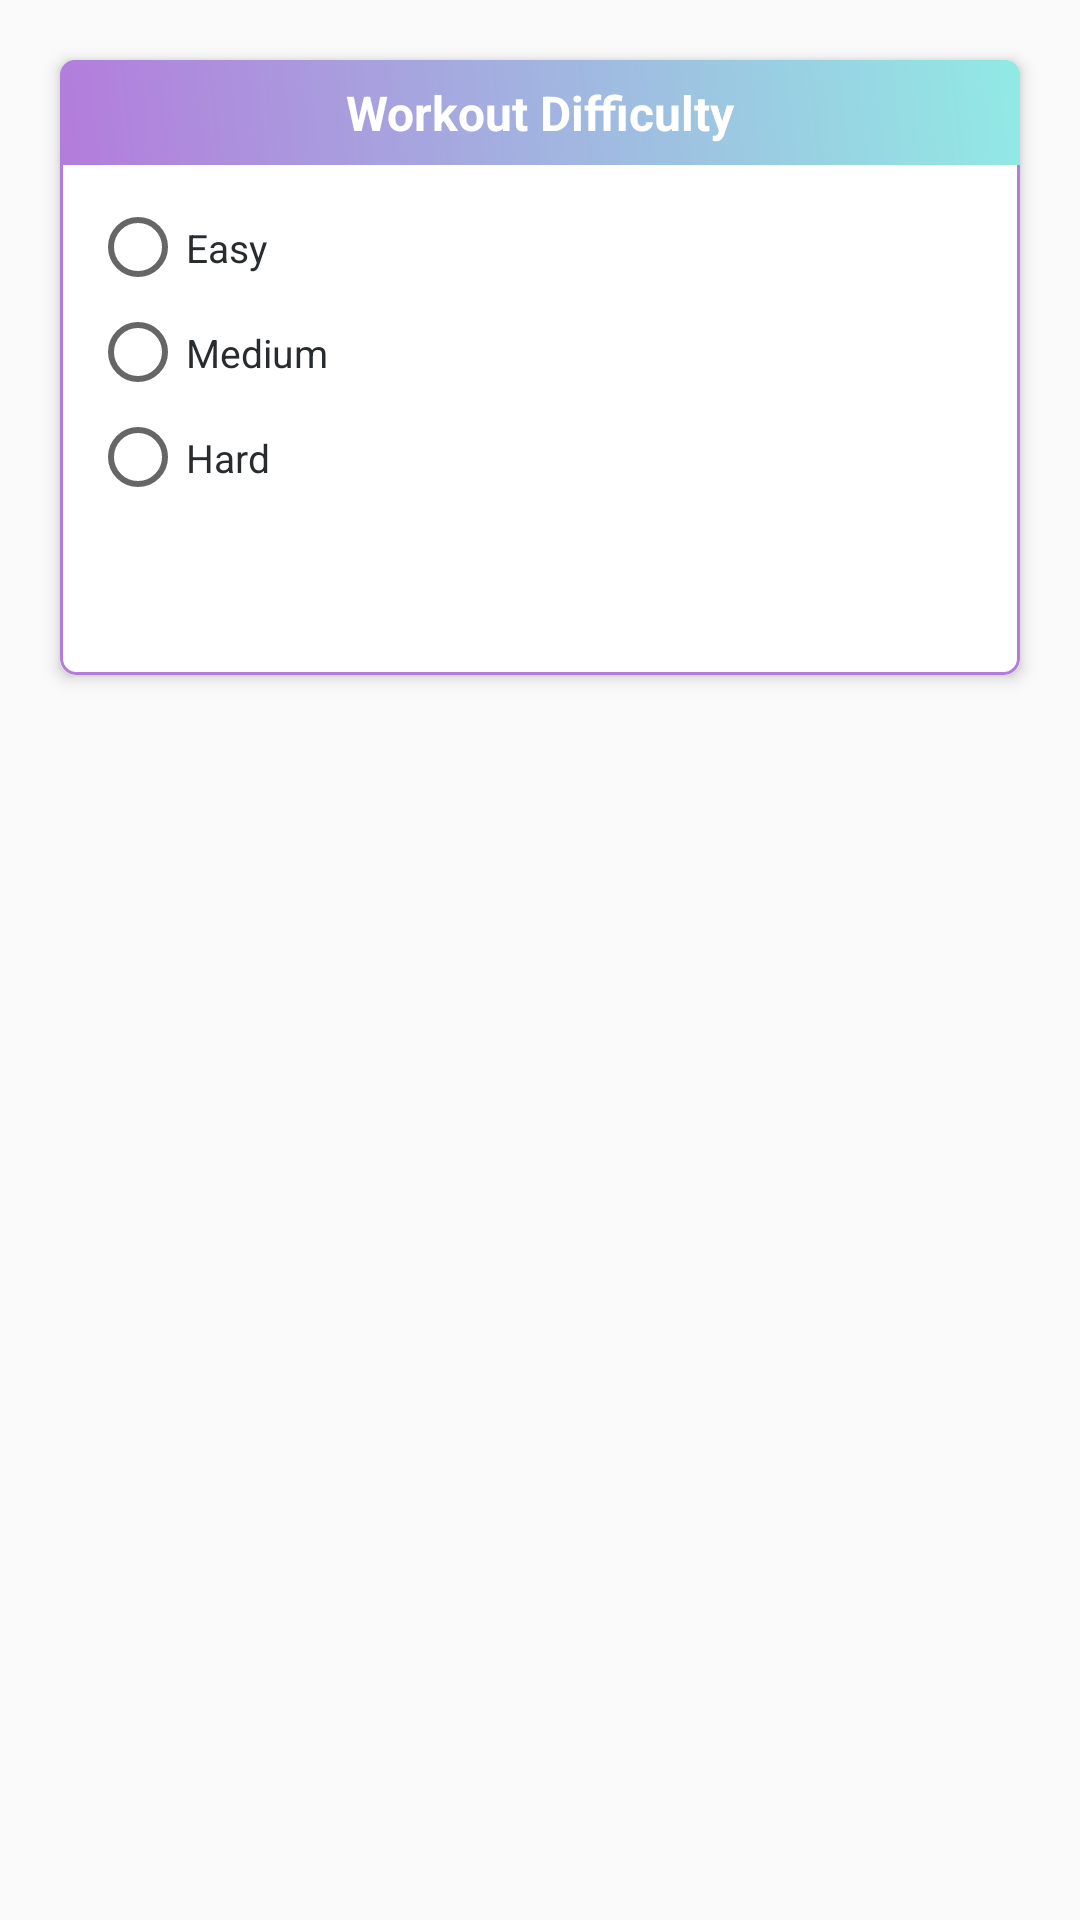

The Android layout XML behind this screen, and the referenced resources:
<!-- AndroidManifest.xml: application theme AppTheme -->
<!-- res/layout/workout_dificulty_dialog.xml -->
<?xml version="1.0" encoding="utf-8"?>
<RelativeLayout xmlns:android="http://schemas.android.com/apk/res/android"
    xmlns:aapt="http://schemas.android.com/aapt"
    xmlns:app="http://schemas.android.com/apk/res-auto"
    android:layout_width="match_parent"
    android:layout_height="match_parent"
    android:orientation="vertical">

    <androidx.cardview.widget.CardView
        android:layout_width="match_parent"
        android:layout_height="wrap_content"
        android:layout_margin="20dp"
        android:layout_weight="1"
        android:divider="@android:color/transparent"
        android:dividerHeight="0px"
        android:elevation="3dp"
        android:orientation="vertical"
        app:cardCornerRadius="5dp"
        app:cardElevation="3dp"
        app:cardPreventCornerOverlap="true">

        <RelativeLayout
            android:layout_width="match_parent"
            android:layout_height="match_parent"
            android:background="@drawable/setting_list_background">

            <TextView
                android:id="@+id/tv_label"
                android:layout_width="match_parent"
                android:layout_height="35dp"
                android:background="@drawable/a1_grad"
                android:gravity="center"
                android:text="Workout Difficulty"
                android:textColor="@color/white"
                android:textSize="16dp"
                android:textStyle="bold" />

            <LinearLayout
                android:layout_width="match_parent"
                android:layout_height="wrap_content"
                android:layout_marginTop="35dp"
                android:orientation="vertical">

                <RadioGroup
                    android:id="@+id/radioGroup"
                    android:layout_width="match_parent"
                    android:layout_height="wrap_content"
                    android:layout_marginLeft="10dp"
                    android:layout_marginTop="10dp"
                    android:layout_marginRight="10dp">

                    <RadioButton
                        android:id="@+id/radioButton1"
                        android:layout_width="match_parent"
                        android:layout_height="35dp"
                        android:layout_gravity="center_horizontal"
                        android:checked="false"
                        android:text="Easy"
                        android:textColor="@color/light_black"
                        android:textSize="13dp"
                        />

                    <RadioButton
                        android:id="@+id/radioButton2"
                        android:layout_width="match_parent"
                        android:layout_height="35dp"
                        android:layout_gravity="center_horizontal"
                        android:checked="false"
                        android:text="Medium"
                        android:textColor="@color/light_black"
                        android:textSize="13dp"
                        />

                    <RadioButton
                        android:id="@+id/radioButton3"
                        android:layout_width="match_parent"
                        android:layout_height="35dp"
                        android:layout_gravity="center_horizontal"
                        android:checked="false"
                        android:text="Hard"
                        android:textColor="@color/light_black"
                        android:textSize="13dp"
                       />
                </RadioGroup>

                <LinearLayout
                    android:layout_width="match_parent"
                    android:layout_height="wrap_content"
                    android:layout_margin="10dp"
                    android:orientation="horizontal">

                    <TextView
                        android:id="@+id/cancel_btn"
                        android:layout_width="0dp"
                        android:layout_height="35dp"
                        android:layout_weight="1"
                        android:background="@drawable/a2_grad"
                        android:backgroundTint="@color/color2"
                        android:gravity="center"
                        android:padding="5dp"
                        android:text="Cancel"
                        android:textColor="@color/white"
                        android:textSize="13dp"
                        android:textStyle="bold" />

                    <View
                        android:layout_width="8dp"
                        android:layout_height="match_parent" />

                    <TextView
                        android:id="@+id/ok_btn"
                        android:layout_width="0dp"
                        android:layout_height="35dp"
                        android:layout_weight="1"
                        android:background="@drawable/a2_grad"
                        android:backgroundTint="@color/color1"
                        android:gravity="center"
                        android:padding="5dp"
                        android:text="Ok"
                        android:textColor="@color/white"
                        android:textSize="13dp"
                        android:textStyle="bold" />
                </LinearLayout>
            </LinearLayout>
        </RelativeLayout>
    </androidx.cardview.widget.CardView>
</RelativeLayout>
<!-- resources referenced by this layout -->
<resources>
  <color name="color1">#B37CDC</color>
  <color name="color2">#91EAE4</color>
  <color name="light_black">#282c2f</color>
  <color name="white">#ffffff</color>
  <!-- drawable a1_grad (drawable) -->
  <?xml version="1.0" encoding="utf-8"?>
  <shape xmlns:android="http://schemas.android.com/apk/res/android">
      <gradient
          android:angle="225"
          android:endColor="#B37CDC"
          android:startColor="#91EAE4" />
  
  
  
  
      <corners android:radius="0dp"/>
      
  </shape>
  <!-- drawable setting_list_background (drawable) -->
  <?xml version="1.0" encoding="utf-8"?>
  <shape xmlns:android="http://schemas.android.com/apk/res/android"
      xmlns:aapt="http://schemas.android.com/aapt"
      xmlns:app="http://schemas.android.com/apk/res-auto"
      android:shape="rectangle">
      <corners android:radius="5dp" />
      <stroke
          android:width="1dp"
          android:color="@color/color1" />
  </shape>
  <style name="AppTheme" parent="@style/Theme.AppCompat.Light.NoActionBar">
          <item name="colorAccent">@color/colorAccent</item>
          <item name="colorPrimary">@color/colorPrimary</item>
          <item name="colorPrimaryDark">@color/colorPrimaryDark</item>
      </style>
  <color name="colorAccent">#B37CDC</color>
  <color name="colorPrimary">#ECECEC</color>
  <color name="colorPrimaryDark">#DDDDDD</color>
</resources>
